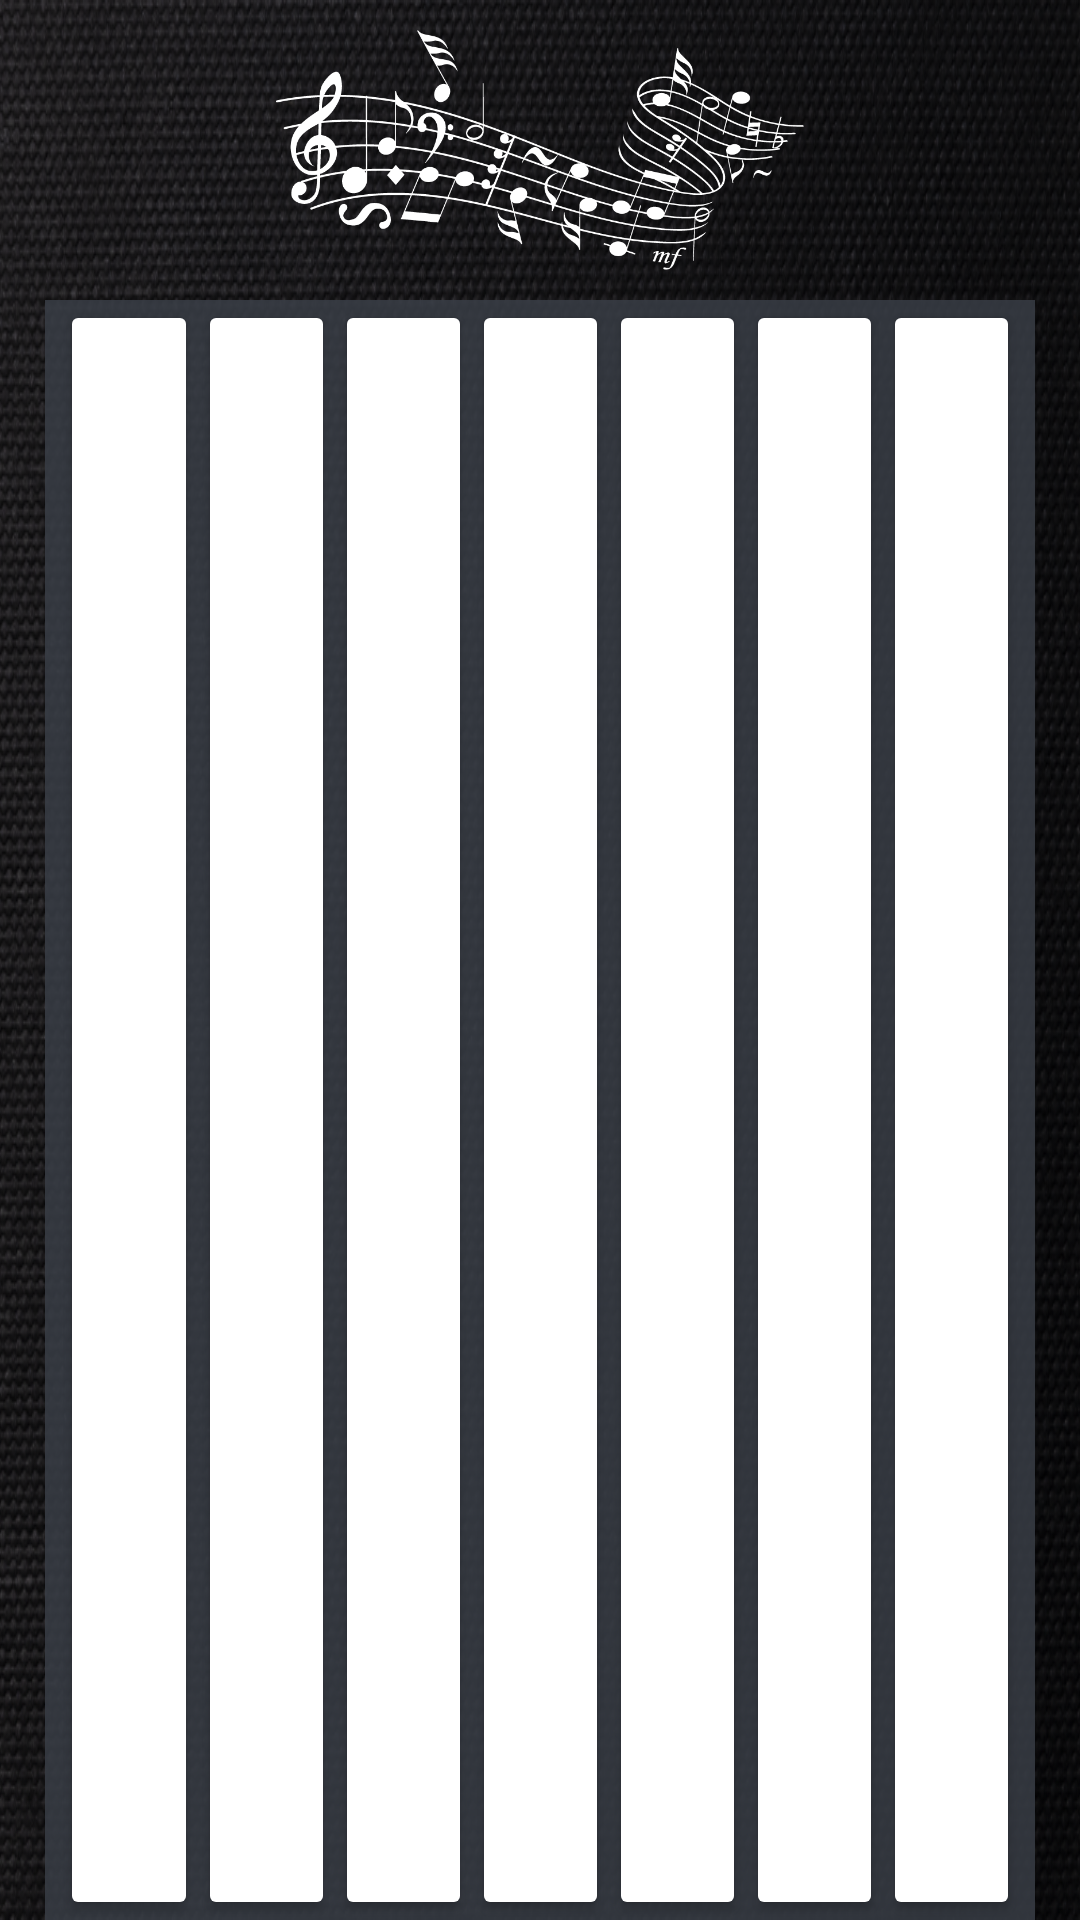

Produce the Android XML layout that renders to this screen, including the resource entries it uses.
<!-- AndroidManifest.xml: application theme AppTheme -->
<!-- res/layout/activity_main.xml -->
<?xml version="1.0" encoding="utf-8"?>
<LinearLayout xmlns:android="http://schemas.android.com/apk/res/android"
    xmlns:tools="http://schemas.android.com/tools"
    android:layout_width="match_parent"
    android:layout_height="match_parent"
    android:orientation="vertical"
    tools:context=".MainActivity"
    android:background="@drawable/normal_piano"
    android:paddingStart="15dp"
    android:paddingEnd="15dp">

    <LinearLayout
        android:layout_width="wrap_content"
        android:layout_height="100dp"
        android:orientation="horizontal"
        android:gravity="center"
        android:padding="10dp"
        >
        <ImageView
            android:layout_width="wrap_content"
            android:layout_height="wrap_content"
            android:src="@drawable/notasbg"
            android:contentDescription="@string/logo_notas"
            android:scaleType="centerInside"
            />
    </LinearLayout>


    <LinearLayout
        android:layout_width="match_parent"
        android:layout_height="0dp"
        android:orientation="horizontal"
        android:paddingStart="5dp"
        android:paddingEnd = "5dp"
        android:background="@color/bgKeysAlfa"
        android:layout_weight="1"
        >


      <Button
          android:id="@+id/btnDo"
          android:layout_width="wrap_content"
          android:layout_height="match_parent"
          android:backgroundTint="@color/bgNormalKeys"
          android:layout_weight="1"
          tools:ignore="ButtonStyle,NestedWeights" />

        <Button
            android:id="@+id/btnRe"
            android:layout_width="wrap_content"
            android:layout_height="match_parent"
            android:backgroundTint="@color/bgNormalKeys"
            android:layout_weight="1"
            tools:ignore="ButtonStyle" />
        <Button
            android:id="@+id/btnMi"
            android:layout_width="wrap_content"
            android:layout_height="match_parent"
            android:backgroundTint="@color/bgNormalKeys"
            android:layout_weight="1"
            tools:ignore="ButtonStyle" />
        <Button
            android:id="@+id/btnFa"
            android:layout_width="wrap_content"
            android:layout_height="match_parent"
            android:backgroundTint="@color/bgNormalKeys"
            android:layout_weight="1"
            tools:ignore="ButtonStyle" />
        <Button
            android:id="@+id/btnSol"
            android:layout_width="wrap_content"
            android:layout_height="match_parent"
            android:backgroundTint="@color/bgNormalKeys"
            android:layout_weight="1"
            tools:ignore="ButtonStyle" />
        <Button
            android:id="@+id/btnLa"
            android:layout_width="wrap_content"
            android:layout_height="match_parent"
            android:backgroundTint="@color/bgNormalKeys"
            android:layout_weight="1"
            tools:ignore="ButtonStyle" />
        <Button
            android:id="@+id/btnSi"
            android:layout_width="wrap_content"
            android:layout_height="match_parent"
            android:backgroundTint="@color/bgNormalKeys"
            android:layout_weight="1"
            tools:ignore="ButtonStyle" />

    </LinearLayout>



</LinearLayout>
<!-- resources referenced by this layout -->
<resources>
  <color name="bgKeysAlfa">#D9393E46</color>
  <color name="bgNormalKeys">#fff</color>
  <!-- drawable normal_piano: png bitmap (drawable, 1020496 bytes) -->
  <!-- drawable notasbg: png bitmap (drawable, 46405 bytes) -->
  <string name="logo_notas">logo_notas</string>
  <style name="AppTheme" parent="Theme.AppCompat.Light.DarkActionBar">
          
          <item name="colorPrimary">@color/bgPiano</item>
          <item name="colorPrimaryDark">@color/colorPrimaryDark</item>
          <item name="colorAccent">@color/colorAccent</item>
      </style>
  <color name="bgPiano">#1a1a2e</color>
  <color name="colorPrimaryDark">#3700B3</color>
  <color name="colorAccent">#03DAC5</color>
</resources>
